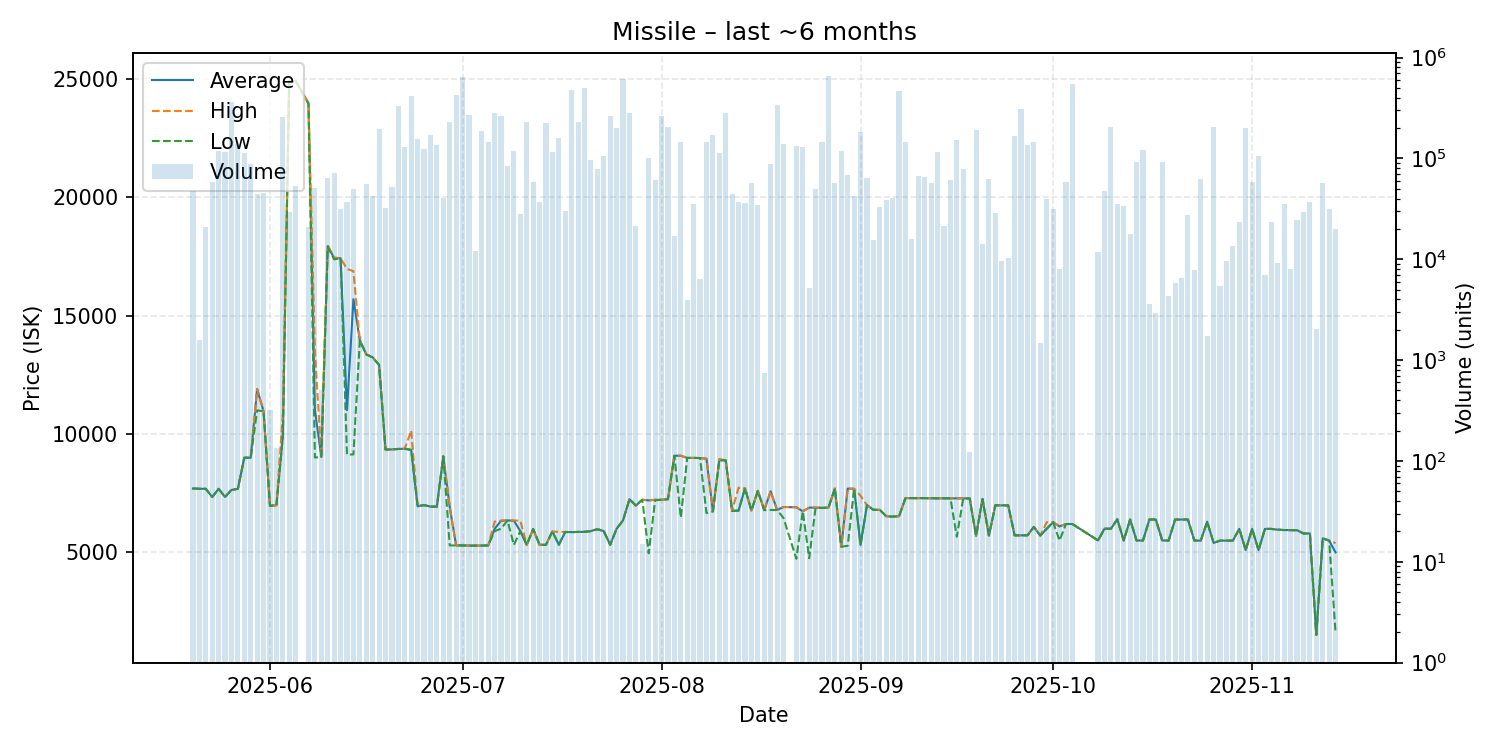

Data behind this chart, as committed beside it:
date, average, highest, lowest, order_count, volume
2025-05-20, 7700, 7700, 7700, 4, 48001
2025-05-21, 7689, 7689, 7689, 2, 1576
2025-05-22, 7688, 7689, 7686, 5, 20920
2025-05-23, 7340, 7340, 7340, 6, 57864
2025-05-24, 7686, 7686, 7686, 8, 118750
2025-05-25, 7343, 7347, 7343, 21, 116848
2025-05-26, 7637, 7637, 7636, 15, 361507
2025-05-27, 7689, 7689, 7689, 20, 139130
2025-05-28, 9000, 9000, 9000, 14, 113757
2025-05-29, 9000, 9000, 9000, 13, 88438
2025-05-30, 11900, 11900, 11000, 9, 44556
2025-05-31, 10970, 10970, 10970, 6, 45000
2025-06-01, 6971, 6971, 6971, 1, 322
2025-06-02, 6993, 6993, 6993, 1, 133
2025-06-03, 9900, 10830, 9869, 18, 255600
2025-06-04, 24930, 24930, 24920, 8, 29237
2025-06-05, 24910, 24910, 24910, 8, 53332
2025-06-07, 23970, 23990, 23970, 6, 21016
2025-06-08, 11020, 13500, 9009, 16, 51139
2025-06-09, 9030, 9030, 9030, 2, 500
2025-06-10, 17940, 17970, 17920, 10, 63937
2025-06-11, 17430, 17460, 17380, 14, 71664
2025-06-12, 17430, 17430, 17430, 3, 31456
2025-06-13, 11010, 16980, 9134, 10, 37040
2025-06-14, 15700, 16880, 9140, 7, 49895
2025-06-15, 13960, 13960, 13960, 4, 1722
2025-06-16, 13370, 13370, 13360, 14, 55416
2025-06-17, 13240, 13240, 13240, 6, 42593
2025-06-18, 12920, 12920, 12920, 4, 194359
2025-06-19, 9346, 9346, 9345, 8, 32397
2025-06-20, 9352, 9352, 9352, 6, 52000
2025-06-21, 9371, 9371, 9371, 21, 332501
2025-06-22, 9380, 9380, 9380, 19, 130781
2025-06-23, 9331, 10150, 9331, 19, 411685
2025-06-24, 6948, 6948, 6948, 13, 157520
2025-06-25, 7000, 7000, 7000, 10, 124024
2025-06-26, 6936, 6936, 6936, 14, 172490
2025-06-27, 6935, 6935, 6935, 9, 135128
2025-06-28, 9060, 9075, 9054, 8, 40556
2025-06-29, 6928, 6935, 5295, 15, 227562
2025-06-30, 5295, 5295, 5295, 21, 427774
2025-07-01, 5295, 5295, 5295, 16, 649834
2025-07-02, 5288, 5288, 5288, 15, 271179
2025-07-03, 5288, 5288, 5288, 4, 12080
2025-07-04, 5288, 5288, 5288, 9, 185248
2025-07-05, 5298, 5298, 5298, 12, 144505
2025-07-06, 5997, 6300, 5899, 20, 280072
2025-07-07, 6338, 6341, 6000, 30, 263878
2025-07-08, 6349, 6349, 6349, 13, 84787
2025-07-09, 6342, 6348, 5313, 10, 118833
2025-07-10, 5900, 6344, 5900, 11, 28423
2025-07-11, 5319, 5319, 5319, 13, 227825
2025-07-12, 5989, 5989, 5989, 11, 58511
2025-07-13, 5320, 5320, 5320, 3, 36824
2025-07-14, 5322, 5322, 5322, 11, 225276
2025-07-15, 5885, 5885, 5884, 13, 115081
2025-07-16, 5324, 5868, 5324, 11, 160144
2025-07-17, 5865, 5865, 5865, 3, 30102
2025-07-18, 5858, 5858, 5858, 20, 472917
2025-07-19, 5866, 5866, 5866, 5, 231389
... 114 more rows
